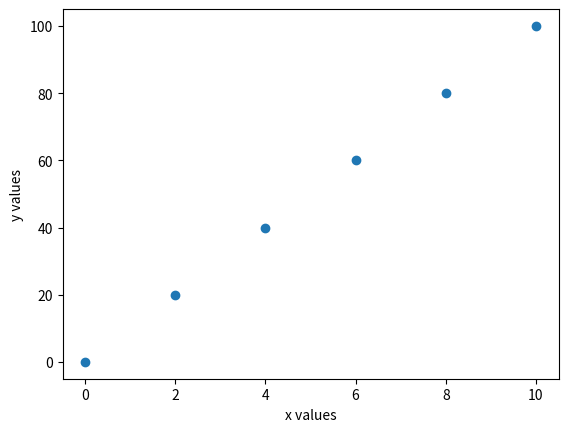

Reproduce this figure in Python.
import matplotlib.pyplot as plt

x = [0, 2, 4, 6, 8, 10]
y = [0, 20, 40, 60, 80, 100]

plt.xlabel("x values")
plt.ylabel("y values")

plt.plot(x, y, "o")
plt.show()
